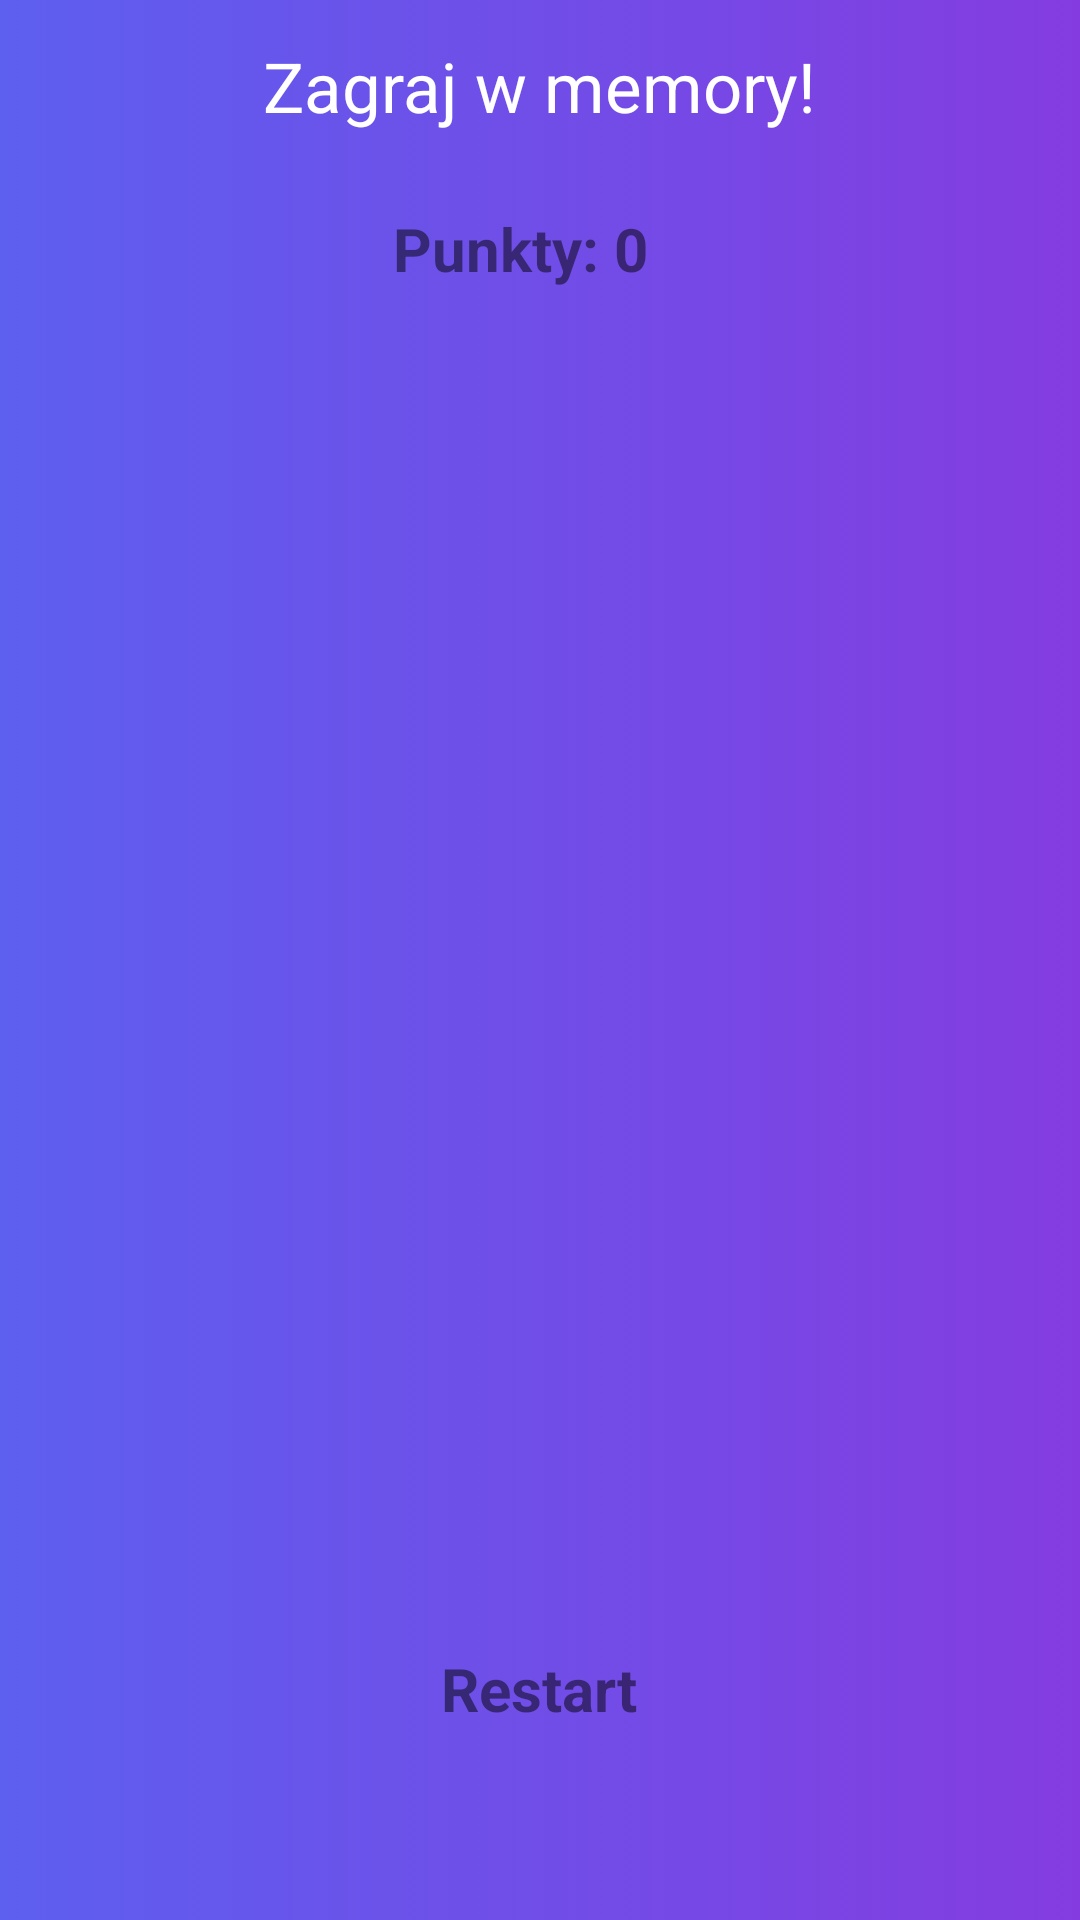

Layout XML and referenced resources for this Android screen:
<!-- AndroidManifest.xml: application theme Theme.MaliGiganci -->
<!-- res/layout/activity_memory_hard_game.xml -->
<?xml version="1.0" encoding="utf-8"?>
<androidx.constraintlayout.widget.ConstraintLayout xmlns:android="http://schemas.android.com/apk/res/android"
    xmlns:app="http://schemas.android.com/apk/res-auto"
    xmlns:tools="http://schemas.android.com/tools"
    android:layout_width="match_parent"
    android:layout_height="match_parent"
    android:background="@drawable/gradient_background"
    tools:context=".MemoryHardGame">


    <androidx.appcompat.widget.AppCompatButton
        android:id="@+id/reset"
        android:layout_width="200dp"
        android:layout_height="70dp"
        android:alpha="0.5"
        android:background="@drawable/btn_draw"
        android:gravity="center"
        android:text="Restart"
        android:textSize="20dp"
        android:textStyle="bold"
        app:layout_constraintBottom_toBottomOf="parent"
        app:layout_constraintEnd_toEndOf="parent"
        app:layout_constraintHorizontal_bias="0.497"
        app:layout_constraintStart_toStartOf="parent"
        app:layout_constraintTop_toBottomOf="@+id/gridLayout"
        app:layout_constraintVertical_bias="0.0" />

    <androidx.appcompat.widget.AppCompatButton
        android:id="@+id/points"
        android:layout_width="200dp"
        android:layout_height="70dp"
        android:alpha="0.5"
        android:background="@drawable/btn_draw"
        android:gravity="center"
        android:text="Punkty: 0"
        android:textSize="20dp"
        android:textStyle="bold"
        app:layout_constraintBottom_toBottomOf="parent"
        app:layout_constraintEnd_toEndOf="parent"
        app:layout_constraintHorizontal_bias="0.459"
        app:layout_constraintStart_toStartOf="parent"
        app:layout_constraintTop_toTopOf="parent"
        app:layout_constraintVertical_bias="0.084" />

    <TextView
        android:id="@+id/MemoryText"
        android:layout_width="wrap_content"
        android:layout_height="wrap_content"
        android:text="Zagraj w memory!"
        android:textColor="@color/white"
        android:textSize="23dp"
        app:layout_constraintBottom_toBottomOf="parent"
        app:layout_constraintEnd_toEndOf="parent"
        app:layout_constraintStart_toStartOf="parent"
        app:layout_constraintTop_toTopOf="parent"
        app:layout_constraintVertical_bias="0.022" />

    <GridLayout
        android:id="@+id/gridLayout"
        android:layout_width="wrap_content"
        android:layout_height="wrap_content"
        android:layout_marginTop="10dp"
        android:columnCount="5"
        android:rowCount="5"
        app:layout_constraintEnd_toEndOf="parent"
        app:layout_constraintStart_toStartOf="parent"
        app:layout_constraintTop_toBottomOf="@+id/points">


        <androidx.appcompat.widget.AppCompatButton
            android:id="@+id/Card1"
            android:layout_width="100dp"
            android:layout_height="100dp"
            android:layout_row="0"
            android:layout_column="0"
            android:background="@drawable/question"
            android:text="?"
            android:textSize="0dp" />

        <androidx.appcompat.widget.AppCompatButton
            android:id="@+id/Card2"
            android:layout_width="100dp"
            android:layout_height="100dp"
            android:layout_row="0"
            android:layout_column="1"
            android:background="@drawable/question"
            android:text="?"
            android:textSize="0dp" />

        <androidx.appcompat.widget.AppCompatButton
            android:id="@+id/Card3"
            android:layout_width="100dp"
            android:layout_height="100dp"
            android:layout_row="0"
            android:layout_column="2"
            android:background="@drawable/question"
            android:text=" ?"
            android:textSize="0dp" />

        <androidx.appcompat.widget.AppCompatButton
            android:id="@+id/Card4"
            android:layout_width="100dp"
            android:layout_height="100dp"
            android:layout_row="0"
            android:layout_column="3"
            android:background="@drawable/question"
            android:text="?"
            android:textSize="0dp" />

        <androidx.appcompat.widget.AppCompatButton
            android:id="@+id/Card5"
            android:layout_width="100dp"
            android:layout_height="100dp"
            android:layout_row="1"
            android:layout_column="0"
            android:background="@drawable/question"
            android:text="?"
            android:textSize="0dp" />

        <androidx.appcompat.widget.AppCompatButton
            android:id="@+id/Card6"
            android:layout_width="100dp"
            android:layout_height="100dp"
            android:layout_row="1"
            android:layout_column="1"
            android:background="@drawable/question"
            android:text="?"
            android:textSize="0dp" />

        <androidx.appcompat.widget.AppCompatButton
            android:id="@+id/Card7"
            android:layout_width="100dp"
            android:layout_height="100dp"
            android:layout_row="1"
            android:layout_column="2"
            android:background="@drawable/question"
            android:text="?"
            android:textSize="0dp" />

        <androidx.appcompat.widget.AppCompatButton
            android:id="@+id/Card8"
            android:layout_width="100dp"
            android:layout_height="100dp"
            android:layout_row="1"
            android:layout_column="3"
            android:background="@drawable/question"
            android:text="?"
            android:textSize="0dp" />

        <androidx.appcompat.widget.AppCompatButton
            android:id="@+id/Card9"
            android:layout_width="100dp"
            android:layout_height="100dp"
            android:layout_row="2"
            android:layout_column="0"
            android:background="@drawable/question"
            android:text="?"
            android:textSize="0dp" />

        <androidx.appcompat.widget.AppCompatButton
            android:id="@+id/Card10"
            android:layout_width="100dp"
            android:layout_height="100dp"
            android:layout_row="2"
            android:layout_column="1"
            android:background="@drawable/question"
            android:text="?"
            android:textSize="0dp" />

        <androidx.appcompat.widget.AppCompatButton
            android:id="@+id/Card11"
            android:layout_width="100dp"
            android:layout_height="100dp"
            android:layout_row="2"
            android:layout_column="2"
            android:background="@drawable/question"
            android:text="?"
            android:textSize="0dp" />

        <androidx.appcompat.widget.AppCompatButton
            android:id="@+id/Card12"
            android:layout_width="100dp"
            android:layout_height="100dp"
            android:layout_row="2"
            android:layout_column="3"
            android:background="@drawable/question"
            android:text="?"
            android:textSize="0dp" />

        <androidx.appcompat.widget.AppCompatButton
            android:id="@+id/Card13"
            android:layout_width="100dp"
            android:layout_height="100dp"
            android:layout_row="3"
            android:layout_column="0"
            android:background="@drawable/question"
            android:text="?"
            android:textSize="0dp" />

        <androidx.appcompat.widget.AppCompatButton
            android:id="@+id/Card14"
            android:layout_width="100dp"
            android:layout_height="100dp"
            android:layout_row="3"
            android:layout_column="1"
            android:background="@drawable/question"
            android:text="?"
            android:textSize="0dp" />

        <androidx.appcompat.widget.AppCompatButton
            android:id="@+id/Card15"
            android:layout_width="100dp"
            android:layout_height="100dp"
            android:layout_row="3"
            android:layout_column="2"
            android:background="@drawable/question"
            android:text="?"
            android:textSize="0dp" />

        <androidx.appcompat.widget.AppCompatButton
            android:id="@+id/Card16"
            android:layout_width="100dp"
            android:layout_height="100dp"
            android:layout_row="3"
            android:layout_column="3"
            android:background="@drawable/question"
            android:text="?"
            android:textSize="0dp" />

    </GridLayout>


</androidx.constraintlayout.widget.ConstraintLayout>
<!-- resources referenced by this layout -->
<resources>
  <color name="white">#FFFFFFFF</color>
  <!-- drawable gradient_background (drawable) -->
  <?xml version="1.0" encoding="utf-8"?>
  
  <selector xmlns:android="http://schemas.android.com/apk/res/android">
      <item>
          <shape>
              <gradient
                  android:startColor="#5D5FEF"
                  android:endColor="#843CE0"
                  android:type="linear" />
          </shape>
      </item>
  </selector>
</resources>
